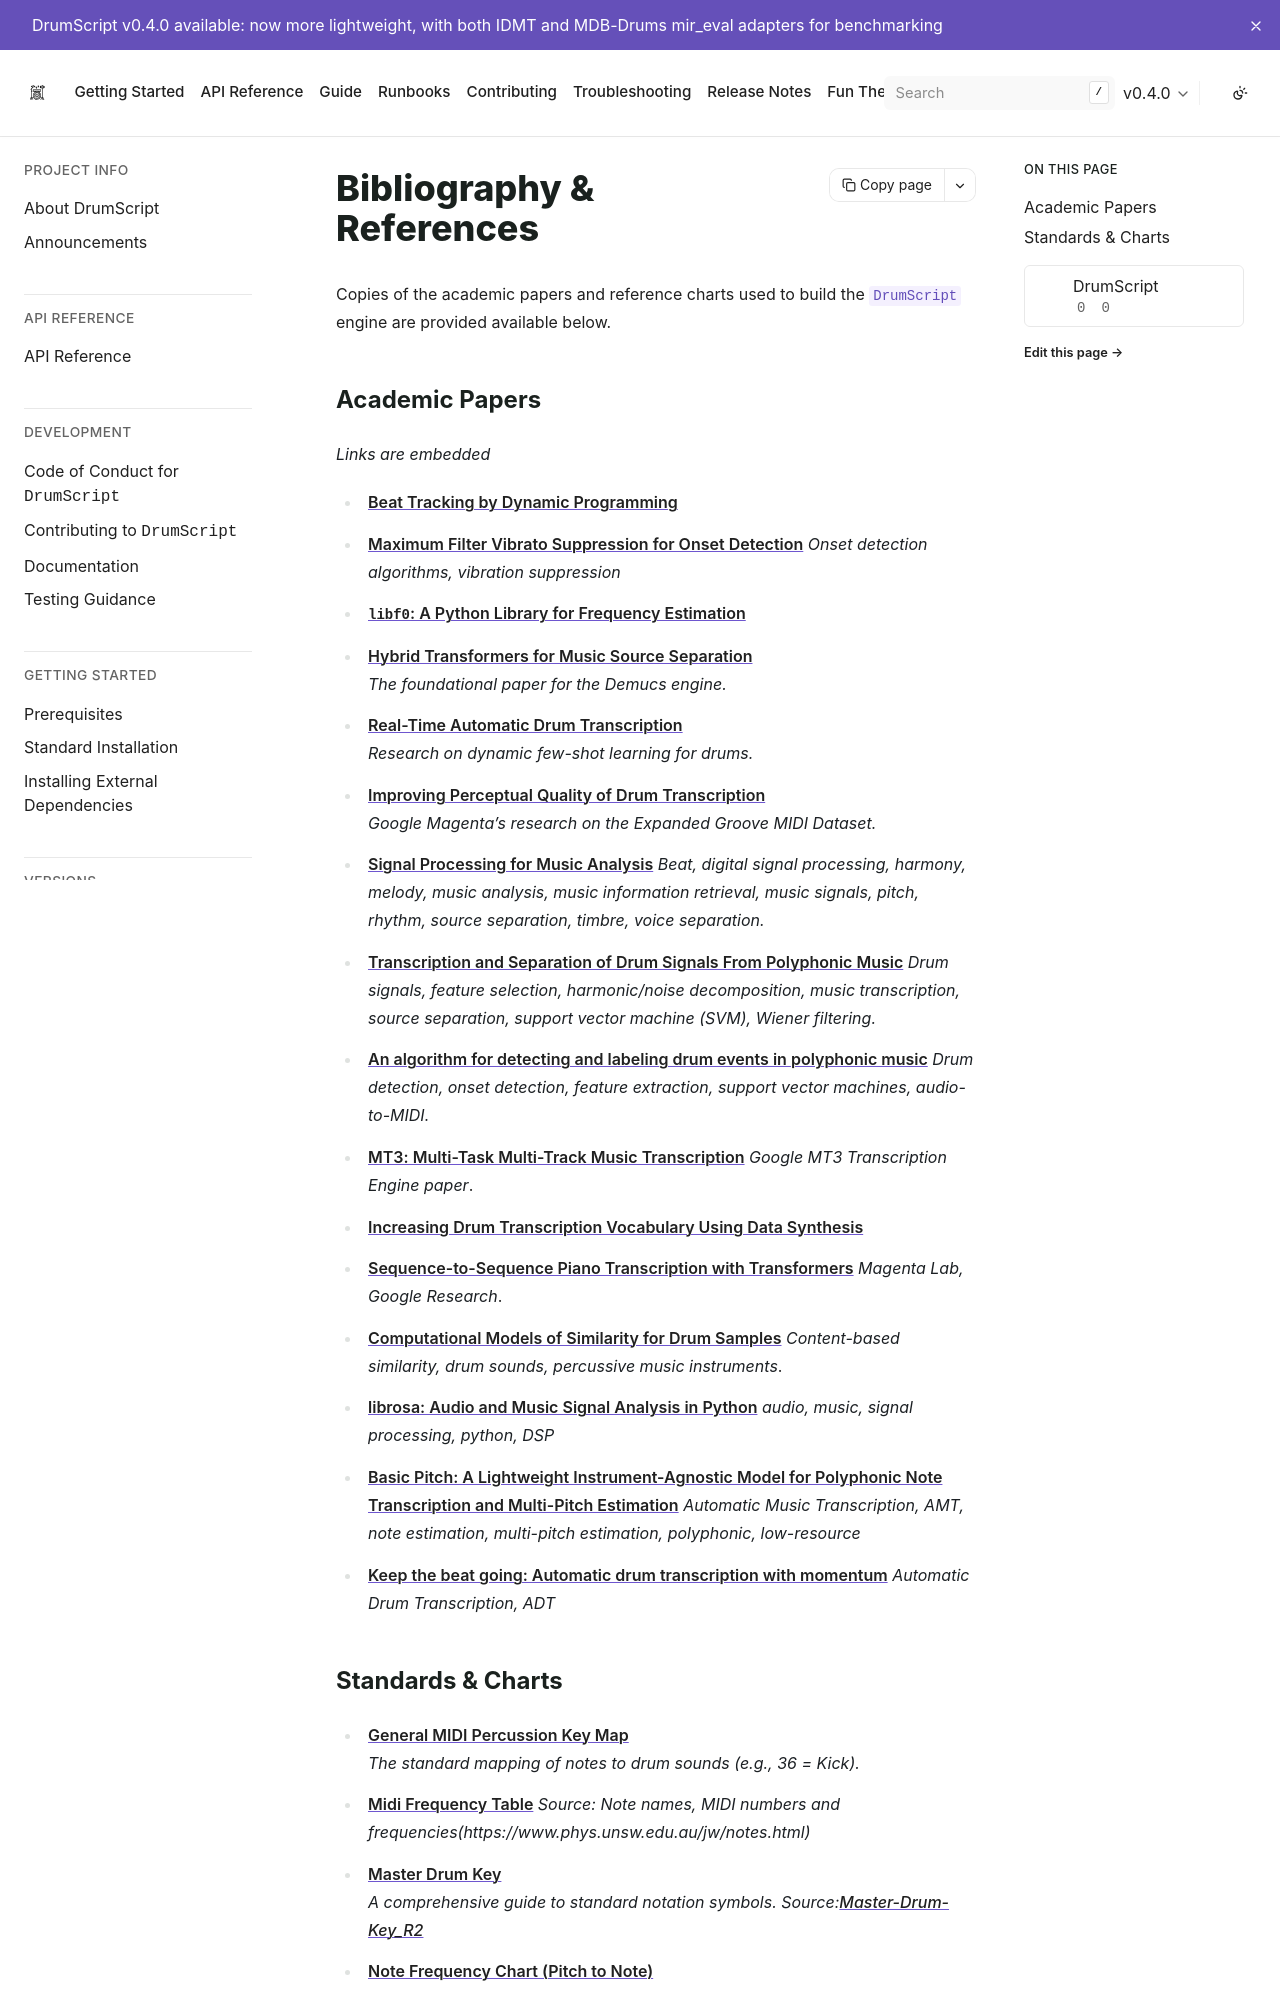

repository: DrumScript/DrumScript · page: v0.4.0/theory/bibliography.html · generator: sphinx

# Bibliography & References

Copies of the academic papers and reference charts used to build the `DrumScript` engine are provided available below.
<!-- date_created: mon-19-jan-2026 -->
<!-- date_updated: fri-20-feb-2026 -->

## Academic Papers

*Links are embedded*

* [**Beat Tracking by Dynamic Programming**](https://www.ee.columbia.edu/~dpwe/pubs/Ellis07-beattrack.pdf)
* [**Maximum Filter Vibrato Suppression for Onset Detection**](https://www.dafx.de/paper-archive/2013/papers/09.dafx2013_submission_12.pdf)
    *Onset detection algorithms, vibration suppression*
* [**`libf0`: A Python Library for Frequency Estimation**](https://archives.ismir.net/ismir2022/latebreaking/000003.pdf)
* [**Hybrid Transformers for Music Source Separation**](https://arxiv.org/pdf/2211.08553)  
    *The foundational paper for the Demucs engine.*
* [**Real-Time Automatic Drum Transcription**](https://publica-rest.fraunhofer.de/server/api/core/bitstreams/ff50d62d-1f2d-47c6-86b4-1e52c603b630/content)  
    *Research on dynamic few-shot learning for drums.*
* [**Improving Perceptual Quality of Drum Transcription**](https://arxiv.org/abs/2004.00188)  
    *Google Magenta's research on the Expanded Groove MIDI Dataset.*
* [**Signal Processing for Music Analysis**](https://www.ee.columbia.edu/~dpwe/pubs/MuEKR11-spmus.pdf)
    *Beat, digital signal processing, harmony, melody, music analysis, music information retrieval, music signals, pitch, rhythm, source separation, timbre, voice separation.*
* [**Transcription and Separation of Drum Signals From Polyphonic Music**](https://perso.telecom-paristech.fr/grichard/Publications/ASLP_Gillet08.pdf)
    *Drum signals, feature selection, harmonic/noise decomposition, music transcription, source separation, support
vector machine (SVM), Wiener filtering.*
* [**An algorithm for detecting and labeling drum events in polyphonic music**](https://www.researchgate.net/profile/Koen-Tanghe/publication/228371926_An_algorithm_for_detecting_and_labeling_drum_events_in_polyphonic_music/links/0c9605230166935225000000/An-algorithm-for-detecting-and-labeling-drum-events-in-polyphonic-music.pdf?_tp=eyJjb250ZXh0Ijp7ImZpcnN0UGFnZSI6InB1YmxpY2F0aW9uIiwicGFnZSI6InB1YmxpY2F0aW9uIn19)
    *Drum detection, onset detection, feature extraction, support vector machines, audio-to-MIDI.*
* [**MT3: Multi-Task Multi-Track Music Transcription**](https://openreview.net/pdf?id=iMSjopcOn0p)
    *Google MT3 Transcription Engine paper*.
* [**Increasing Drum Transcription Vocabulary Using Data Synthesis**](https://markcartwright.com/files/cartwright2018increasing.pdf)
* [**Sequence-to-Sequence Piano Transcription with Transformers**](https://archives.ismir.net/ismir2021/paper/000030.pdf)
    *Magenta Lab, Google Research*.
* [**Computational Models of Similarity for Drum Samples**](https://staff.aist.go.jp/m.goto/PAPER/IEEETASLP200802pampalk.pdf)
    *Content-based similarity, drum sounds, percussive music instruments*.
* [**librosa: Audio and Music Signal Analysis in Python**](https://proceedings.scipy.org/articles/Majora-7b98e3ed-003.pdf)
    *audio, music, signal processing, python, DSP*
* [**Basic Pitch: A Lightweight Instrument-Agnostic Model for Polyphonic Note Transcription and Multi-Pitch Estimation**](https://arxiv.org/pdf/2203.09893)
    *Automatic Music Transcription, AMT, note estimation, multi-pitch estimation, polyphonic, low-resource*
* [**Keep the beat going: Automatic drum transcription with momentum**](https://www.emergentmind.com/papers/2507.12596)
    *Automatic Drum Transcription, ADT*
